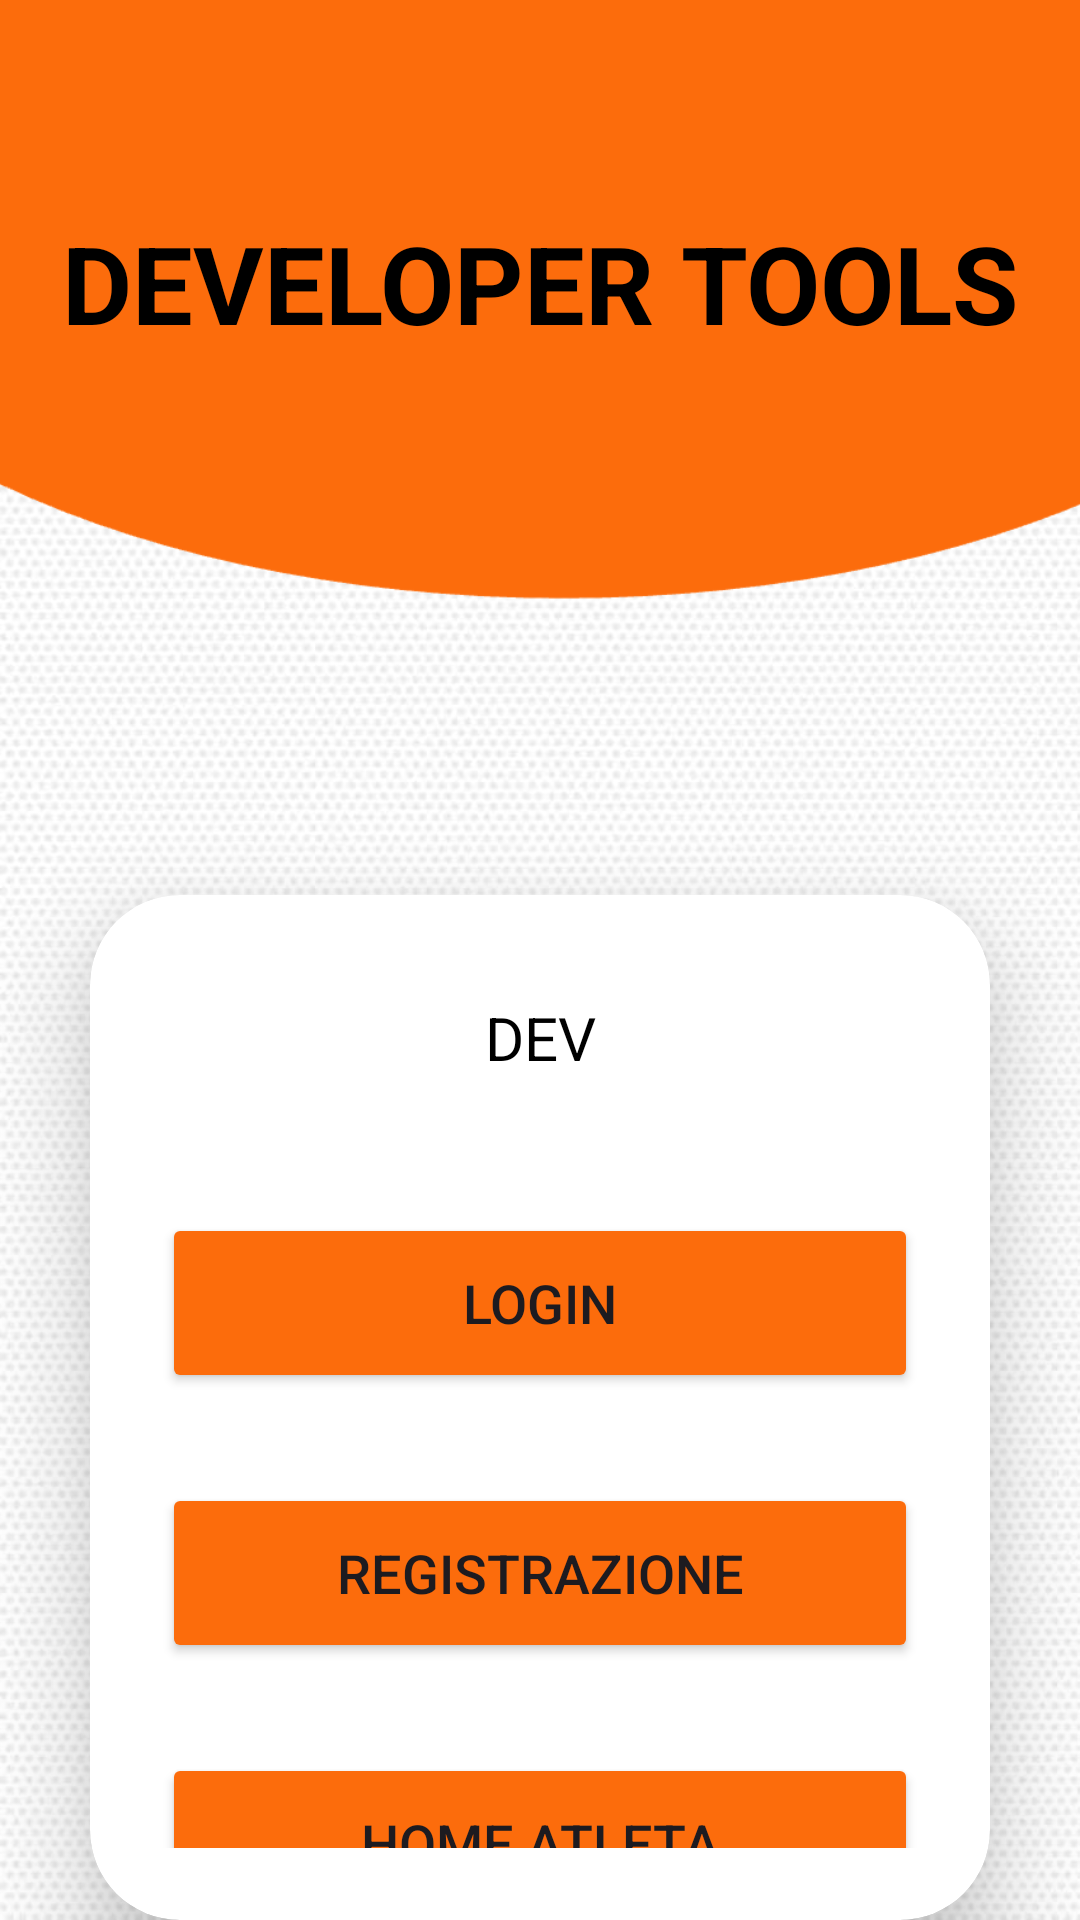

The Android layout XML behind this screen, and the referenced resources:
<!-- AndroidManifest.xml: application theme Theme.MonitoraggioFitness -->
<!-- res/layout/activity_main.xml -->
<?xml version="1.0" encoding="utf-8"?>
<LinearLayout
    xmlns:android="http://schemas.android.com/apk/res/android"
    xmlns:app="http://schemas.android.com/apk/res-auto"
    xmlns:tools="http://schemas.android.com/tools"
    xmlns:card_view="http://schemas.android.com/apk/res-auto"
    android:layout_width="match_parent"
    android:layout_height="match_parent"
    android:orientation="vertical"
    android:gravity="top"
    android:background="@drawable/profile_card_background"
    tools:context=".MainActivity">

    <TextView
        android:id="@+id/devText"
        android:layout_width="match_parent"
        android:layout_height="wrap_content"
        android:text="DEVELOPER TOOLS"
        android:layout_marginTop="70dp"
        android:textAlignment="center"
        android:textColor="@color/black"
        android:textSize="36sp"
        android:textStyle="bold" />

    <androidx.cardview.widget.CardView
        android:layout_width="match_parent"
        android:layout_height="wrap_content"
        android:layout_marginLeft="30dp"
        android:layout_marginRight="30dp"
        android:layout_marginTop="180dp"
        android:background="@drawable/custom_edittext"
        app:cardCornerRadius="30dp"
        app:cardElevation="20dp">

        <LinearLayout
            android:layout_width="match_parent"
            android:layout_height="wrap_content"
            android:layout_marginTop="0dp"
            android:orientation="vertical"
            android:padding="24dp">

            <TextView
                android:id="@+id/dev"
                android:layout_width="match_parent"
                android:layout_height="wrap_content"
                android:layout_marginBottom="20dp"
                android:background="@drawable/custom_edittext"
                android:drawablePadding="8dp"
                android:text="DEV"
                android:textAlignment="center"
                android:textSize="20dp"
                android:padding="10dp"
                android:textColor="@color/black"
                android:textColorHighlight="@color/cardview_dark_background" />

            <Button
                android:id="@+id/login"
                android:layout_width="match_parent"
                android:layout_height="60dp"
                android:layout_marginTop="15dp"
                android:backgroundTint="@color/orange"
                android:text="Login"
                android:textSize="18sp"
                app:cornerRadius="20dp" />

            <Button
                android:id="@+id/register"
                android:layout_width="match_parent"
                android:layout_height="60dp"
                android:layout_marginTop="30dp"
                android:backgroundTint="@color/orange"
                android:text="Registrazione"
                android:textSize="18sp"
                app:cornerRadius="20dp" />

            <Button
                android:id="@+id/atleta"
                android:layout_width="match_parent"
                android:layout_height="60dp"
                android:layout_marginTop="30dp"
                android:backgroundTint="@color/orange"
                android:text="Home Atleta"
                android:textSize="18sp"
                app:cornerRadius="20dp" />

            <Button
                android:id="@+id/trainer"
                android:layout_width="match_parent"
                android:layout_height="60dp"
                android:layout_marginTop="30dp"
                android:backgroundTint="@color/orange"
                android:text="Home Trainer"
                android:textSize="18sp"
                app:cornerRadius="20dp" />

        </LinearLayout>

    </androidx.cardview.widget.CardView>

</LinearLayout>
<!-- resources referenced by this layout -->
<resources>
  <color name="black">#FF000000</color>
  <color name="orange">#fc6c0c</color>
  <!-- drawable profile_card_background: png bitmap (drawable, 717759 bytes) -->
  <style name="Theme.MonitoraggioFitness" parent="Base.Theme.MonitoraggioFitness" />
  <style name="Base.Theme.MonitoraggioFitness" parent="Theme.Material3.DayNight.NoActionBar">
          
          
          <item name="colorPrimary">@color/orange</item>
      </style>
</resources>
